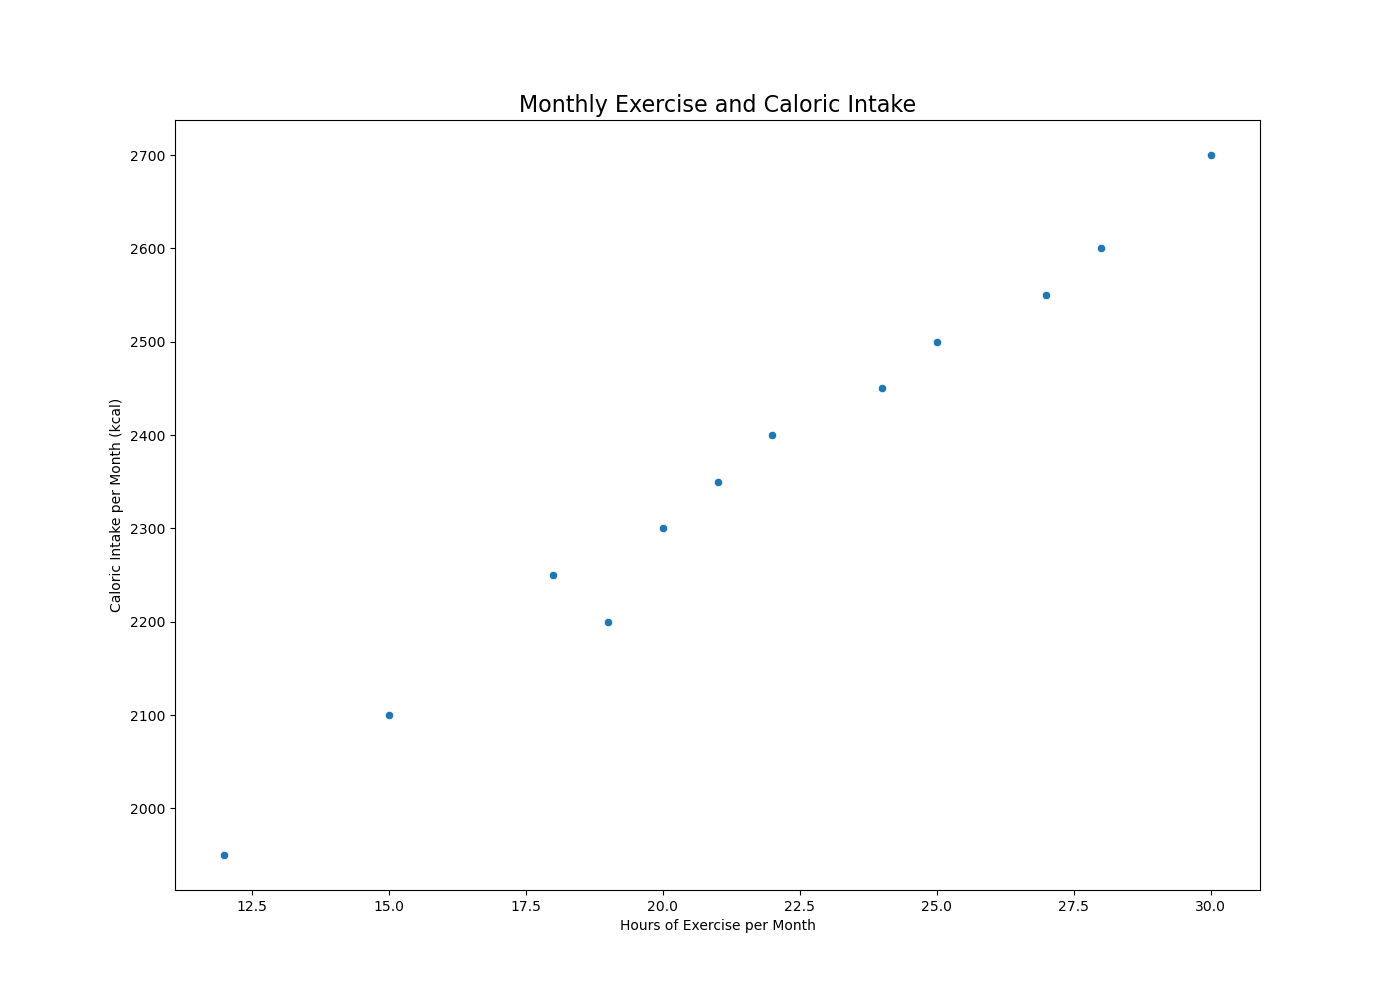

The table this chart was drawn from, first rows:
Month, Hours_of_Exercise, Caloric_Intake
January, 15, 2100
February, 12, 1950
March, 18, 2250
April, 20, 2300
May, 22, 2400
June, 25, 2500
July, 28, 2600
August, 30, 2700
September, 27, 2550
October, 24, 2450
November, 21, 2350
December, 19, 2200
